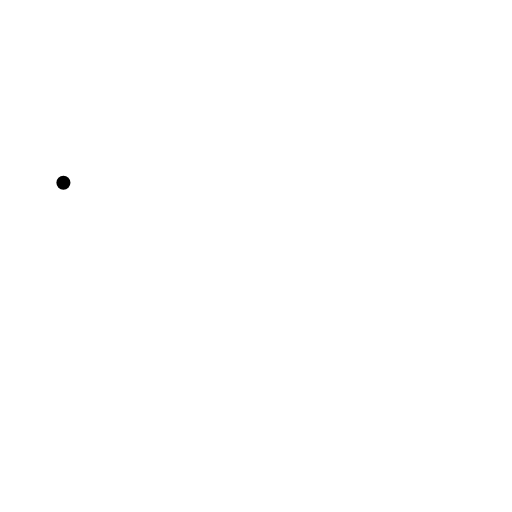
t = 0.00 s
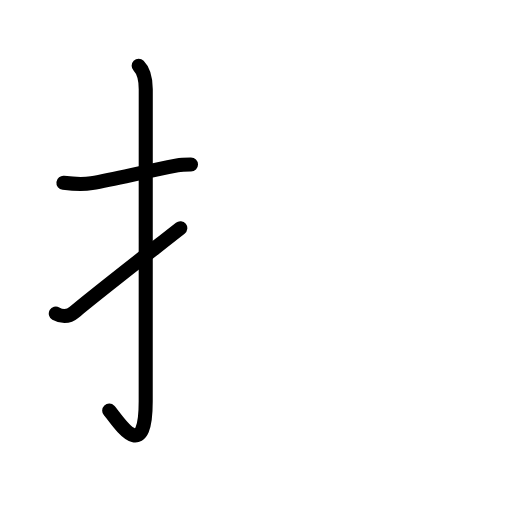
t = 2.60 s
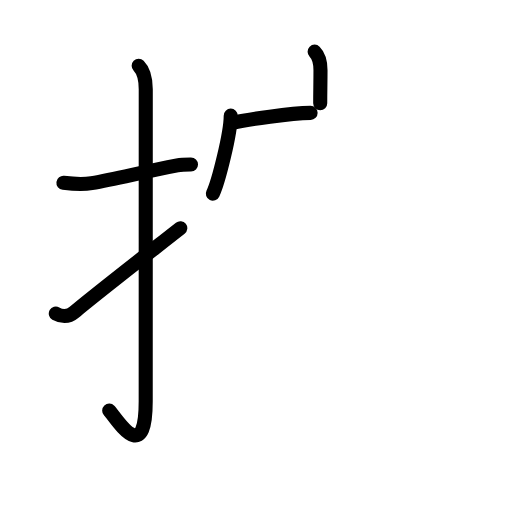
t = 5.20 s
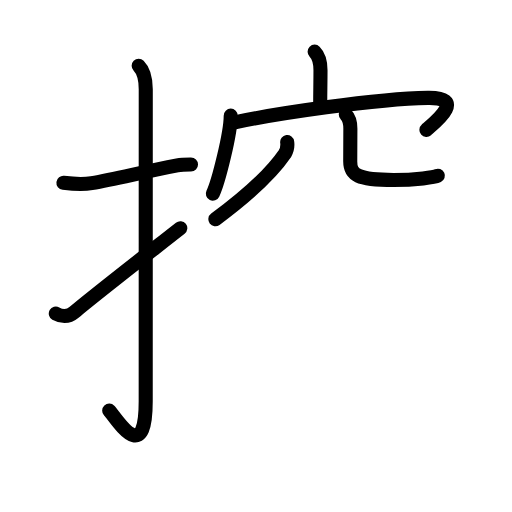
t = 7.80 s
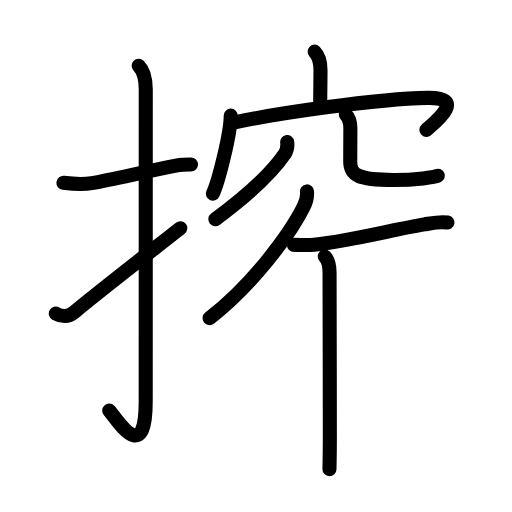
t = 10.40 s
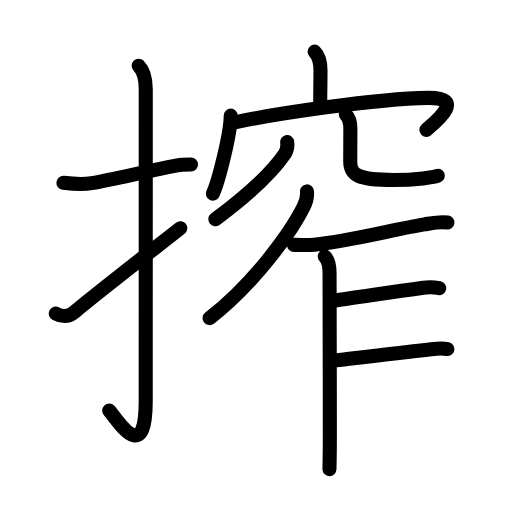
t = 13.00 s

The animated SVG that drew these frames (rendered in a browser with its animation timeline set to each time). Animation: 43 SMIL elements (animate=43); one cycle of 13.00 s.

<?xml version="1.0" encoding="UTF-8"?>
<!--
AniKanjiVG is licensed by CC-BY-SA Paul C. Sommerhoff (https://bitbucket.org/sommerhoff/anikanjivg).
AniKanjiVG uses KanjiVG which is licensed by CC-BY-SA Ulrich Apel (http://kanjivg.tagaini.net).
See also http://creativecommons.org/licenses/by-sa/3.0/
-->
<svg xmlns:kvg='http://kanjivg.tagaini.net' xmlns='http://www.w3.org/2000/svg' width='109' height='109' viewBox='0 0 109 109' style='fill:none;stroke:#000000;stroke-width:3;stroke-linecap:round;stroke-linejoin:round;' id="kvg:kanji_0643e"><g id="kvg:0643e" kvg:element="搾"><g id="kvg:0643e-g1" kvg:element="扌" kvg:variant="true" kvg:original="手" kvg:position="left" kvg:radical="general"><path id="kvg:0643e-s1" kvg:type="㇐" d="M13.5,38.92c2.06,0.25,3.9,0.45,6.01,0.07c5.49-1,10.86-2.36,18.23-3.79c1.02-0.2,2.01-0.19,2.92-0.19"><animate attributeName="d" begin="0.0s" dur="0.3333333333333333s" from="M13.5,38.92C13.5,38.92,13.5,38.92,13.5,38.92" to="M13.5,38.92c2.06,0.25,3.9,0.45,6.01,0.07" />
<animate attributeName="d" begin="0.3333333333333333s" dur="0.3333333333333333s" from="M13.5,38.92c2.06,0.25,3.9,0.45,6.01,0.07c0,0,0,0,0,0,0" to="M13.5,38.92c2.06,0.25,3.9,0.45,6.01,0.07c5.49-1,10.86-2.36,18.23-3.79" />
<animate attributeName="d" begin="0.6666666666666666s" dur="0.3333333333333333s" from="M13.5,38.92c2.06,0.25,3.9,0.45,6.01,0.07c5.49-1,10.86-2.36,18.23-3.79c0,0,0,0,0,0,0" to="M13.5,38.92c2.06,0.25,3.9,0.45,6.01,0.07c5.49-1,10.86-2.36,18.23-3.79c1.02-0.2,2.01-0.19,2.92-0.19" />
</path>
<path id="kvg:0643e-s2" kvg:type="㇚" d="M29.52,14c1.12,1.12,1.51,2.75,1.51,5.02c0,15.23-0.01,54.96-0.01,66.4c0,14.25-6.32,3.53-7.77,2"><animate attributeName="d" begin="1.0s" dur="0.3333333333333333s" from="M29.52,14C29.52,14,29.52,14,29.52,14" to="M29.52,14c1.12,1.12,1.51,2.75,1.51,5.02" />
<animate attributeName="d" begin="1.3333333333333333s" dur="0.3333333333333333s" from="M29.52,14c1.12,1.12,1.51,2.75,1.51,5.02c0,0,0,0,0,0,0" to="M29.52,14c1.12,1.12,1.51,2.75,1.51,5.02c0,15.23-0.01,54.96-0.01,66.4" />
<animate attributeName="d" begin="1.6666666666666665s" dur="0.3333333333333333s" from="M29.52,14c1.12,1.12,1.51,2.75,1.51,5.02c0,15.23-0.01,54.96-0.01,66.4c0,0,0,0,0,0,0" to="M29.52,14c1.12,1.12,1.51,2.75,1.51,5.02c0,15.23-0.01,54.96-0.01,66.4c0,14.25-6.32,3.53-7.77,2" />
<animate attributeName="d" begin="0s" dur="1.0s" from="M-100,-100" to="M-100,-100" />
</path>
<path id="kvg:0643e-s3" kvg:type="㇀" d="M11.88,66.75c1.02,0.58,2.6,0.85,3.87-0.24c3.6-3.07,11.57-9.26,22.63-17.93"><animate attributeName="d" begin="2.0s" dur="0.5s" from="M11.88,66.75C11.88,66.75,11.88,66.75,11.88,66.75" to="M11.88,66.75c1.02,0.58,2.6,0.85,3.87-0.24" />
<animate attributeName="d" begin="2.5s" dur="0.5s" from="M11.88,66.75c1.02,0.58,2.6,0.85,3.87-0.24c0,0,0,0,0,0,0" to="M11.88,66.75c1.02,0.58,2.6,0.85,3.87-0.24c3.6-3.07,11.57-9.26,22.63-17.93" />
<animate attributeName="d" begin="0s" dur="2.0s" from="M-100,-100" to="M-100,-100" />
</path>
</g>
<g id="kvg:0643e-g2" kvg:element="窄" kvg:position="right" kvg:phon="窄"><g id="kvg:0643e-g3" kvg:element="穴" kvg:variant="true" kvg:position="top"><g id="kvg:0643e-g4" kvg:element="宀" kvg:position="top"><path id="kvg:0643e-s4" kvg:type="㇑a" d="M66.98,11c0.95,0.95,1.25,2.5,1.25,3.95c0,3.05-0.06,4.24-0.06,7.02"><animate attributeName="d" begin="3.0s" dur="0.5s" from="M66.98,11C66.98,11,66.98,11,66.98,11" to="M66.98,11c0.95,0.95,1.25,2.5,1.25,3.95" />
<animate attributeName="d" begin="3.5s" dur="0.5s" from="M66.98,11c0.95,0.95,1.25,2.5,1.25,3.95c0,0,0,0,0,0,0" to="M66.98,11c0.95,0.95,1.25,2.5,1.25,3.95c0,3.05-0.06,4.24-0.06,7.02" />
<animate attributeName="d" begin="0s" dur="3.0s" from="M-100,-100" to="M-100,-100" />
</path>
<g id="kvg:0643e-g5" kvg:element="冖"><path id="kvg:0643e-s5" kvg:type="㇔" d="M49.12,24.62c0,3.76-2.62,14.11-3.81,16.62"><animate attributeName="d" begin="4.0s" dur="1.0s" from="M49.12,24.62C49.12,24.62,49.12,24.62,49.12,24.62" to="M49.12,24.62c0,3.76-2.62,14.11-3.81,16.62" />
<animate attributeName="d" begin="0s" dur="4.0s" from="M-100,-100" to="M-100,-100" />
</path>
<path id="kvg:0643e-s6" kvg:type="㇖b" d="M49.47,26.16c8.69-1.88,30.65-5.16,41.62-5.33c8.2-0.13,1.74,5.04-0.31,6.82"><animate attributeName="d" begin="5.0s" dur="0.5s" from="M49.47,26.16C49.47,26.16,49.47,26.16,49.47,26.16" to="M49.47,26.16c8.69-1.88,30.65-5.16,41.62-5.33" />
<animate attributeName="d" begin="5.5s" dur="0.5s" from="M49.47,26.16c8.69-1.88,30.65-5.16,41.62-5.33c0,0,0,0,0,0,0" to="M49.47,26.16c8.69-1.88,30.65-5.16,41.62-5.33c8.2-0.13,1.74,5.04-0.31,6.82" />
<animate attributeName="d" begin="0s" dur="5.0s" from="M-100,-100" to="M-100,-100" />
</path>
</g>
</g>
<g id="kvg:0643e-g6" kvg:element="八" kvg:variant="true" kvg:position="bottom"><path id="kvg:0643e-s7" kvg:type="㇒" d="M61.14,30.25c0.12,0.88-0.04,1.7-0.48,2.45C58,36.62,54,40.62,45.85,46.67"><animate attributeName="d" begin="6.0s" dur="0.5s" from="M61.14,30.25C61.14,30.25,61.14,30.25,61.14,30.25" to="M61.14,30.25c0.12,0.88-0.04,1.7-0.48,2.45" />
<animate attributeName="d" begin="6.5s" dur="0.5s" from="M61.14,30.25c0.12,0.88-0.04,1.7-0.48,2.45c0,0,0,0,0,0,0" to="M61.14,30.25c0.12,0.88-0.04,1.7-0.48,2.45C58,36.62,54,40.62,45.85,46.67" />
<animate attributeName="d" begin="0s" dur="6.0s" from="M-100,-100" to="M-100,-100" />
</path>
<path id="kvg:0643e-s8" kvg:type="㇟a/㇏" d="M73.62,24.37c0.69,0.69,0.97,1.88,0.97,3.02c0,2.81-0.03,5.05-0.03,6.96c0,2.9,1.56,3.96,9.22,3.96c4.83,0,8.76-0.58,9.44-0.9"><animate attributeName="d" begin="7.0s" dur="0.25s" from="M73.62,24.37C73.62,24.37,73.62,24.37,73.62,24.37" to="M73.62,24.37c0.69,0.69,0.97,1.88,0.97,3.02" />
<animate attributeName="d" begin="7.25s" dur="0.25s" from="M73.62,24.37c0.69,0.69,0.97,1.88,0.97,3.02c0,0,0,0,0,0,0" to="M73.62,24.37c0.69,0.69,0.97,1.88,0.97,3.02c0,2.81-0.03,5.05-0.03,6.96" />
<animate attributeName="d" begin="7.5s" dur="0.25s" from="M73.62,24.37c0.69,0.69,0.97,1.88,0.97,3.02c0,2.81-0.03,5.05-0.03,6.96c0,0,0,0,0,0,0" to="M73.62,24.37c0.69,0.69,0.97,1.88,0.97,3.02c0,2.81-0.03,5.05-0.03,6.96c0,2.9,1.56,3.96,9.22,3.96" />
<animate attributeName="d" begin="7.75s" dur="0.25s" from="M73.62,24.37c0.69,0.69,0.97,1.88,0.97,3.02c0,2.81-0.03,5.05-0.03,6.96c0,2.9,1.56,3.96,9.22,3.96c0,0,0,0,0,0,0" to="M73.62,24.37c0.69,0.69,0.97,1.88,0.97,3.02c0,2.81-0.03,5.05-0.03,6.96c0,2.9,1.56,3.96,9.22,3.96c4.83,0,8.76-0.58,9.44-0.9" />
<animate attributeName="d" begin="0s" dur="7.0s" from="M-100,-100" to="M-100,-100" />
</path>
</g>
</g>
<g id="kvg:0643e-g7" kvg:element="乍" kvg:position="bottom"><g id="kvg:0643e-g8" kvg:element="丿"><path id="kvg:0643e-s9" kvg:type="㇒" d="M65.35,40.75c0.11,1.15-0.17,2.19-0.68,3.21c-2.87,5.78-10.8,16.57-20.05,23.76"><animate attributeName="d" begin="8.0s" dur="0.5s" from="M65.35,40.75C65.35,40.75,65.35,40.75,65.35,40.75" to="M65.35,40.75c0.11,1.15-0.17,2.19-0.68,3.21" />
<animate attributeName="d" begin="8.5s" dur="0.5s" from="M65.35,40.75c0.11,1.15-0.17,2.19-0.68,3.21c0,0,0,0,0,0,0" to="M65.35,40.75c0.11,1.15-0.17,2.19-0.68,3.21c-2.87,5.78-10.8,16.57-20.05,23.76" />
<animate attributeName="d" begin="0s" dur="8.0s" from="M-100,-100" to="M-100,-100" />
</path>
</g>
<path id="kvg:0643e-s10" kvg:type="㇐" d="M62.58,52.14c1.49-0.02,2.81,0.11,4.31-0.05c7.93-0.85,17.02-3.28,23.47-4.33c1.57-0.25,3.31-0.66,4.9-0.38"><animate attributeName="d" begin="9.0s" dur="0.3333333333333333s" from="M62.58,52.14C62.58,52.14,62.58,52.14,62.58,52.14" to="M62.58,52.14c1.49-0.02,2.81,0.11,4.31-0.05" />
<animate attributeName="d" begin="9.333333333333334s" dur="0.3333333333333333s" from="M62.58,52.14c1.49-0.02,2.81,0.11,4.31-0.05c0,0,0,0,0,0,0" to="M62.58,52.14c1.49-0.02,2.81,0.11,4.31-0.05c7.93-0.85,17.02-3.28,23.47-4.33" />
<animate attributeName="d" begin="9.666666666666666s" dur="0.3333333333333333s" from="M62.58,52.14c1.49-0.02,2.81,0.11,4.31-0.05c7.93-0.85,17.02-3.28,23.47-4.33c0,0,0,0,0,0,0" to="M62.58,52.14c1.49-0.02,2.81,0.11,4.31-0.05c7.93-0.85,17.02-3.28,23.47-4.33c1.57-0.25,3.31-0.66,4.9-0.38" />
<animate attributeName="d" begin="0s" dur="9.0s" from="M-100,-100" to="M-100,-100" />
</path>
<path id="kvg:0643e-s11" kvg:type="㇑" d="M69.14,54.61c0.75,0.75,1.02,2.02,1.02,3.47c0,0.73,0.06,22.93,0.06,35.05c0,3.14-0.06,5.57-0.08,6.75"><animate attributeName="d" begin="10.0s" dur="0.3333333333333333s" from="M69.14,54.61C69.14,54.61,69.14,54.61,69.14,54.61" to="M69.14,54.61c0.75,0.75,1.02,2.02,1.02,3.47" />
<animate attributeName="d" begin="10.333333333333334s" dur="0.3333333333333333s" from="M69.14,54.61c0.75,0.75,1.02,2.02,1.02,3.47c0,0,0,0,0,0,0" to="M69.14,54.61c0.75,0.75,1.02,2.02,1.02,3.47c0,0.73,0.06,22.93,0.06,35.05" />
<animate attributeName="d" begin="10.666666666666666s" dur="0.3333333333333333s" from="M69.14,54.61c0.75,0.75,1.02,2.02,1.02,3.47c0,0.73,0.06,22.93,0.06,35.05c0,0,0,0,0,0,0" to="M69.14,54.61c0.75,0.75,1.02,2.02,1.02,3.47c0,0.73,0.06,22.93,0.06,35.05c0,3.14-0.06,5.57-0.08,6.75" />
<animate attributeName="d" begin="0s" dur="10.0s" from="M-100,-100" to="M-100,-100" />
</path>
<path id="kvg:0643e-s12" kvg:type="㇐b" d="M71.38,63.96c4.83-0.64,11.38-1.71,18.75-2.71c1.14-0.16,2.26-0.12,3.38,0.09"><animate attributeName="d" begin="11.0s" dur="0.5s" from="M71.38,63.96C71.38,63.96,71.38,63.96,71.38,63.96" to="M71.38,63.96c4.83-0.64,11.38-1.71,18.75-2.71" />
<animate attributeName="d" begin="11.5s" dur="0.5s" from="M71.38,63.96c4.83-0.64,11.38-1.71,18.75-2.71c0,0,0,0,0,0,0" to="M71.38,63.96c4.83-0.64,11.38-1.71,18.75-2.71c1.14-0.16,2.26-0.12,3.38,0.09" />
<animate attributeName="d" begin="0s" dur="11.0s" from="M-100,-100" to="M-100,-100" />
</path>
<path id="kvg:0643e-s13" kvg:type="㇐b" d="M71.64,76.68c3.33-0.38,11.64-1.42,19.37-2.24c1.4-0.15,2.84-0.47,4.24-0.13"><animate attributeName="d" begin="12.0s" dur="0.5s" from="M71.64,76.68C71.64,76.68,71.64,76.68,71.64,76.68" to="M71.64,76.68c3.33-0.38,11.64-1.42,19.37-2.24" />
<animate attributeName="d" begin="12.5s" dur="0.5s" from="M71.64,76.68c3.33-0.38,11.64-1.42,19.37-2.24c0,0,0,0,0,0,0" to="M71.64,76.68c3.33-0.38,11.64-1.42,19.37-2.24c1.4-0.15,2.84-0.47,4.24-0.13" />
<animate attributeName="d" begin="0s" dur="12.0s" from="M-100,-100" to="M-100,-100" />
</path>
</g>
</g>
</g>
</svg>
